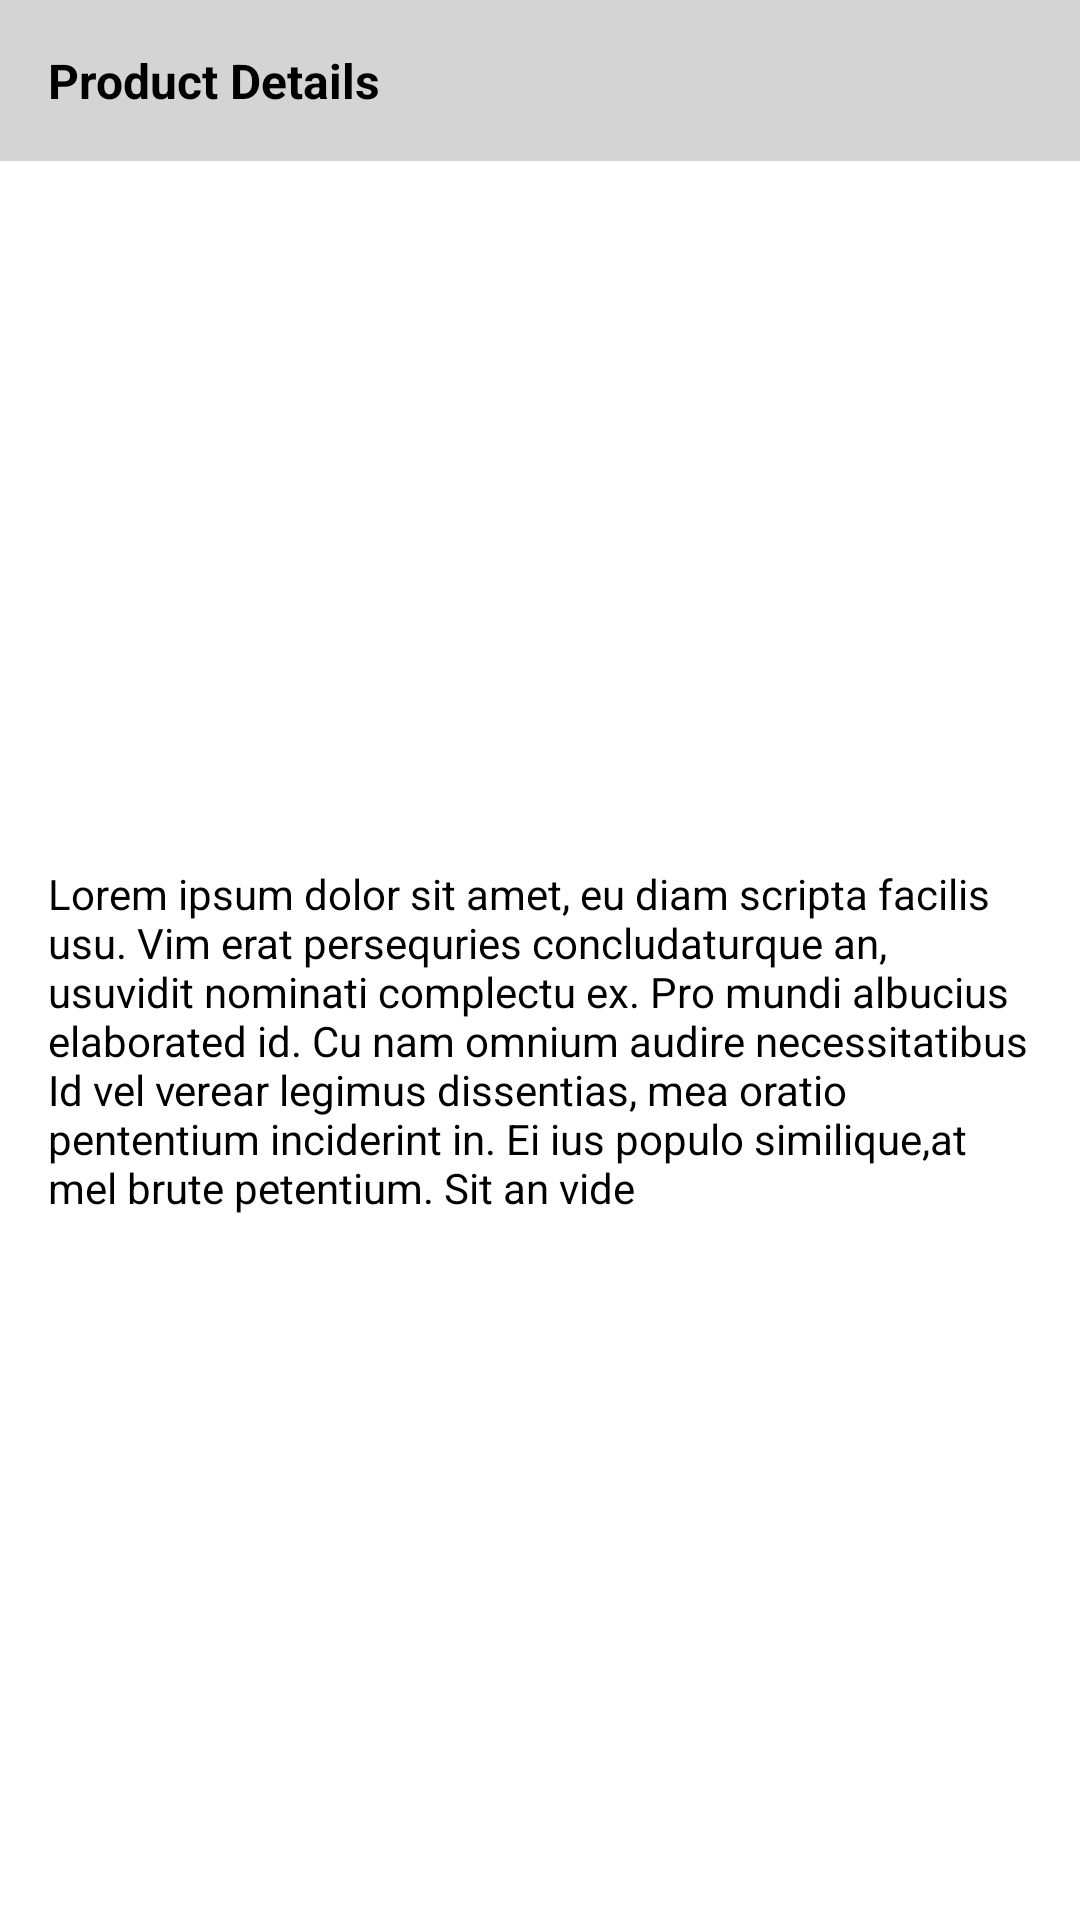

Android layout source for this screen:
<!-- AndroidManifest.xml: application theme Theme.SIMP -->
<!-- res/layout/product_details_only.xml -->
<?xml version="1.0" encoding="utf-8"?>
<androidx.constraintlayout.widget.ConstraintLayout xmlns:android="http://schemas.android.com/apk/res/android"
    xmlns:app="http://schemas.android.com/apk/res-auto"
    android:id="@+id/product_details_container"
    android:layout_width="match_parent"
    android:background="@color/white"
    android:elevation="3dp"
    android:layout_marginTop="8dp"
    android:layout_marginBottom="8dp"
    android:layout_height="wrap_content">

    <TextView
        android:id="@+id/product_details_title"
        android:layout_width="0dp"
        android:layout_height="wrap_content"
        android:text="Product Details"
        android:background="#d4d4d4"
        android:padding="16dp"
        android:textSize="16dp"
        android:textStyle="bold"
        android:textColor="@color/black"
        app:layout_constraintEnd_toEndOf="parent"
        app:layout_constraintStart_toStartOf="parent"
        app:layout_constraintTop_toTopOf="parent" />

    <TextView
        android:id="@+id/product_details_body"
        android:layout_width="0dp"
        android:layout_height="wrap_content"
        android:padding="16dp"
        android:textColor="@color/black"
        android:text="Lorem ipsum dolor sit amet, eu diam scripta facilis usu. Vim erat persequries concludaturque an, usuvidit nominati complectu ex. Pro mundi albucius elaborated id. Cu nam omnium audire necessitatibus Id vel verear legimus dissentias, mea oratio pententium inciderint in. Ei ius populo similique,at mel brute petentium. Sit an vide"
        app:layout_constraintBottom_toBottomOf="parent"
        app:layout_constraintEnd_toEndOf="parent"
        app:layout_constraintStart_toStartOf="parent"
        app:layout_constraintTop_toBottomOf="@+id/product_details_title" />

</androidx.constraintlayout.widget.ConstraintLayout>
<!-- resources referenced by this layout -->
<resources>
  <color name="black">#FF000000</color>
  <color name="white">#FFFFFFFF</color>
  <style name="Theme.SIMP" parent="Theme.MaterialComponents.DayNight.NoActionBar">
          
          <item name="colorPrimary">@color/purple_500</item>
          <item name="colorPrimaryVariant">@color/purple_700</item>
          <item name="colorOnPrimary">@color/white</item>
          
          <item name="colorSecondary">@color/teal_200</item>
          <item name="colorSecondaryVariant">@color/teal_700</item>
          <item name="colorOnSecondary">@color/black</item>
          
          <item name="android:statusBarColor">@color/app_background</item>
          
          <item name="android:windowContentTransitions">true</item>/&gt;
          <item name="android:windowIsTranslucent">true</item>
      </style>
  <color name="purple_500">#FF6200EE</color>
  <color name="purple_700">#FF3700B3</color>
  <color name="teal_200">#FF03DAC5</color>
  <color name="teal_700">#FF018786</color>
  <color name="app_background">#419FF6</color>
</resources>
